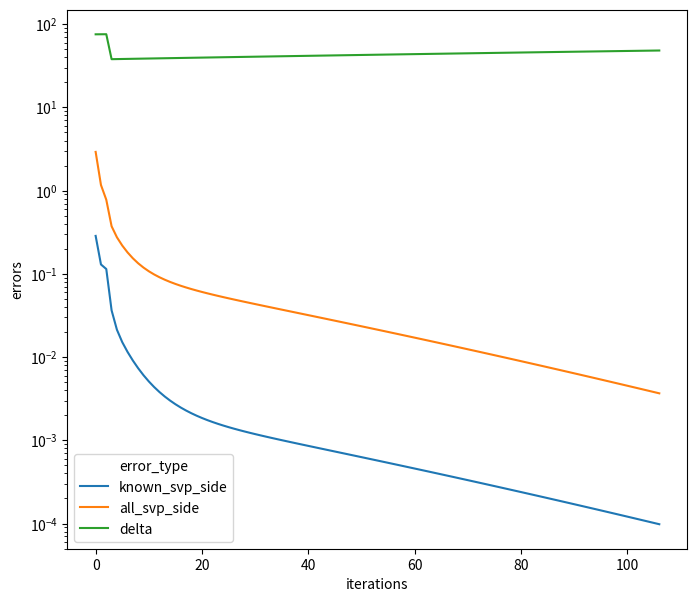

Write Python code to recreate this figure.
import numpy as np
import pandas as pd
import matplotlib.pyplot as plt
import seaborn as sns
import time

from scipy.stats import ortho_group


def svp_solve(M, mask, A=None, B=None, tao=None, delta=None, epsilon=1e-4, max_iterations=300, r=10):
    global df
    if delta is None:
        delta = max(0.75 / density / 4, 1)
    print("svp_delta", delta)
    X = np.zeros_like(M)  # инициализируем X = 0
    t = 0
    fn_pr = np.linalg.norm(mask * M, ord='fro')
    for t in range(max_iterations):  # ограничиваем возможно количество итераций,
        # так как в некоторых случаях оно может быть очень большим
        Y = X - delta * mask * (X - M)  # вычисляем матрицу Y
        U, S, V = np.linalg.svd(Y, full_matrices=False)  # сингулярное разложение
        # матрицы Y
        S[r:] = 0  # берем только первые k сингулярных значений
        X = np.linalg.multi_dot([U, np.diag(S), V])  # перемножаем U*S*V^T
        it = df.shape[0]
        df.loc[it] = [t, 'known_svp', np.linalg.norm(mask * (X - M), ord='fro') / fn_pr]
        df.loc[it + 1] = [t, 'all_svp', np.linalg.norm(X - M, ord='fro') / fn_pr]

        if np.linalg.norm(mask * (M - X), ord='fro') / fn_pr < epsilon:
            break
    return X, t, t


def svt_solve(M, mask, tao, A=None, B=None, r=None, delta=None, epsilon=1e-2, max_iterations=300):
    global df
    if delta is None:
        delta = 1.2 / density
    print("svt_delta: ", delta)
    k_0 = int(np.ceil(tao / (delta * np.linalg.norm(mask * M, ord=2))))
    print("k_0: ", k_0)
    Y = k_0 * delta * mask * M

    fn_pr = np.linalg.norm(mask * M, ord='fro')
    t = 0
    for t in range(max_iterations):
        U, E, V = np.linalg.svd(Y)
        E_tao = np.maximum((E - tao), 0)
        X = np.linalg.multi_dot([U, np.diag(E_tao), V])
        Y = Y + delta * mask * (M - X)

        k = df.shape[0]
        df.loc[k] = [t, 'known_svt', np.linalg.norm(mask * (X - M), ord='fro') / fn_pr]
        df.loc[k + 1] = [t, 'all_svt', np.linalg.norm(X - M, ord='fro') / fn_pr]

        if np.linalg.norm(mask * (M - X), ord='fro') / fn_pr < epsilon:
            break
        """
        if np.linalg.norm(mask * (X - M), ord='fro') < epsilon:
            break
        """
    return X, t, t


def svt_wsinfo(M, A, B, mask, tao, delta=None, epsilon=1e-4, max_iterations=1000, r=None):
    global df

    def oper(Z):
        return mask * (A @ Z @ B.T)

    def oper_adj(X):
        return A.T @ (mask * X) @ B

    def comp(Z):
        return A.T @ (mask * (A @ Z @ B.T)) @ B

    if delta is None:
        delta = 1.2 / density
    print("svt_delta: ", delta)

    M_0 = oper_adj(mask * M)
    k_0 = int(np.ceil(tao / (delta * np.linalg.norm(M_0, ord=2))))
    print("k_0: ", k_0)

    Y = k_0 * delta * M_0

    fn_pr = np.linalg.norm(mask * M, ord='fro')
    t = 0
    for t in range(max_iterations):
        U, E, V = np.linalg.svd(Y)
        E_tao = np.maximum((E - tao), 0)
        Z = np.linalg.multi_dot([U, np.diag(E_tao), V])
        Y = Y + delta * (M_0 - comp(Z))

        k = df.shape[0]
        df.loc[k] = [t, 'known_svt_side', np.linalg.norm(mask * (A @ Z @ B.T - M), ord='fro') / fn_pr]
        df.loc[k + 1] = [t, 'all_svt_side', np.linalg.norm((A @ Z @ B.T - M), ord='fro') / fn_pr]
        # df.loc[k + 2] = [t, 'rank(Z)', np.linalg.norm(Z, ord=2)]
        if np.linalg.norm(mask * (A @ Z @ B.T - M), ord='fro') / fn_pr < epsilon:
            break

    return A @ Z @ B.T, t, t


def svp_wsinfo(M, A, B, mask, r=10, delta=None, epsilon=1e-4, max_iterations=1000, tao=None):
    global df

    def oper(Z):
        return mask * (A @ Z @ B.T)

    def oper_adj(X):
        return A.T @ (mask * X) @ B

    def comp(Z):
        return A.T @ (mask * (A @ Z @ B.T)) @ B

    def step_svp(delta):
        Y = Z + (delta) * (M_0 - comp(Z))
        U, E, V = np.linalg.svd(Y)

        E = E[:r]
        U = U[:, :r]
        V = V[:r, :]
        return np.linalg.multi_dot([U, np.diag(E), V])

    if delta is None:
        max_delta = max(0.75 / density, 1)
        delta = max_delta
    print("svp_max_delta: ", delta)
    delta_step_add = 0.1
    delta_step_div = 2

    M_0 = oper_adj(mask * M)

    fn_pr = np.linalg.norm(mask * M, ord='fro')
    Z = np.zeros_like(M_0)
    t = 0
    rt = 0
    last_error = np.inf
    while t <= max_iterations:
        rt += 1
        # пытаемся увеличить шаг
        Z_add = step_svp(delta + delta_step_add)
        error_add = np.linalg.norm(mask * (A @ Z_add @ B.T - M), ord='fro') / fn_pr
        if error_add < last_error:
            delta += delta_step_add
            Z = Z_add
        else:
            # не получилось, пробуем текущий шаг
            Z_zero = step_svp(delta)
            error_zero = np.linalg.norm(mask * (A @ Z_zero @ B.T - M), ord='fro') / fn_pr
            if error_zero < last_error:
                Z = Z_zero
            else:
                # всё плохо, уменьшаем шаг
                delta = max(delta / delta_step_div, 1)
                continue

        it = df.shape[0]
        error = np.linalg.norm(mask * (A @ Z @ B.T - M), ord='fro') / fn_pr
        df.loc[it] = [t, 'known_svp_side', error]
        df.loc[it + 1] = [t, 'all_svp_side', np.linalg.norm((A @ Z @ B.T - M), ord='fro') / fn_pr]
        df.loc[it + 2] = [t, 'delta', delta]
        t += 1
        last_error = error

        if np.linalg.norm(mask * (A @ Z @ B.T - M), ord='fro') / fn_pr < epsilon:
            break
    return A @ Z @ B.T, t, rt, delta


def test_method(name, complition, M, mask, A=None, B=None, r=10, delta=None, tao=None, epsilon=1e-4, mi=1000):
    print("-----------------------------------------")
    print(name)

    start = time.time()
    A_f, t_f, rt_f, d_f = complition(M=M, A=A, B=B, mask=mask, epsilon=epsilon, tao=tao, r=r, max_iterations=mi)
    time_alg = time.time() - start

    print("time: ", time_alg)
    print("iterations: ", t_f, rt_f)
    print("time for it: ", time_alg / t_f)
    print("final_delta", d_f)

    print("rank: ", np.linalg.matrix_rank(A_f))
    print("known error :", np.linalg.norm(mask * (A_f - M), ord='fro'))
    print("all error", np.linalg.norm((A_f - M), ord='fro'))
    print("-----------------------------------------")
    return A_f


f, ax = plt.subplots(figsize=(8, 7))
ax.set(xlabel='iterations', ylabel='errors')
df = pd.DataFrame(columns=['n_iter', 'error_type', 'error'])

np.random.seed(12312)
n = 1024
r = 10
L = 2 * np.random.sample((n, r)) - 1
R = 2 * np.random.sample((r, n)) - 1
A = L @ R
m = n ** 2 // 100
i = np.random.randint(low=0, high=n, size=m)
j = np.random.randint(low=0, high=n, size=m)
mask = np.zeros(shape=(n, n))
mask[i, j] = 1
m_real = mask.nonzero()[0].size

density = m_real / n ** 2
print("density: ", np.round(density, 3), m_real)

"""
U_s = ortho_group.rvs(n)[:, :r]
V_s = ortho_group.rvs(n)[:r, :]
E = np.array([1 / (2 ** k) for k in range(r)])
A = U_s @ np.diag(E) @ V_s
"""

U, E, V = np.linalg.svd(A)
U_s = U[:, :r]
V_s = V[:r, :]

U = U[:, : 2 * r]
V = V[: 2 * r, :]
Q_1 = ortho_group.rvs(2 * r)
Q_2 = ortho_group.rvs(2 * r)
U_2 = U @ Q_1
V_2 = Q_2 @ V



#A_svt_side = test_method("svt_sinfo", svt_wsinfo, M=A, A=U_s, B=V_s.T, mask=mask, epsilon=1e-4, tao=1000, mi=100)

A_svp_side = test_method("svp_sinfo", svp_wsinfo, M=A, A=U_2, B=V_2.T, mask=mask, epsilon=1e-4, r=r, mi=500)
#A_svp = test_method("svp", svp_solve, M=A, mask=mask, epsilon=1e-4, r=r, mi=300)
"""

U_c, E_c, V_c = np.linalg.svd(A_svt_side)
U_c = U_c[:, :r]
V_c = V_c[:r, :]
# print(np.linalg.norm(U[:, :r] - U_c))
# print(np.linalg.norm(V[:r, :] - V_c))
"""

"""
print("SVT: ")
start = time.time()
A_svt, t_svt = svt_solve(A, mask, epsilon=1e-2, tao=10000)
print("time: ", time.time() - start)
print("ieration: ", t_svt)

print(np.linalg.matrix_rank(A_svt))
print(np.linalg.norm(mask * (A_svt - A), ord='fro'))
print(np.linalg.norm((A_svt - A), ord='fro'))
"""
# print(df.error[df.error_type == 'all_svp'].min())
# print(df[(df.error_type == 'all_svp') | (df.error_type == 'known_svp')].tail(10))

# ax.set_ylim(ymin=df.error.min(), ymax=df.error.max())
sns.lineplot(data=df, ax=ax, x='n_iter', y='error', hue='error_type')
ax.set(yscale='log')

plt.show()
"""
r_a = 51
r_b = 211
A = np.random.sample((n, r_a))
B = np.random.sample((n, r_b))
Z = np.random.sample((r_a, r_b))
X = np.random.sample((n, n))
print(np.trace((mask * (A @ Z @ B.T)).T @ X))
print(np.trace((B @ Z.T @ A.T) @ (X * mask)))
print(np.trace(Z.T @ (A.T @ (X * mask) @ B)))
print(np.linalg.norm((mask * X - X * mask)))
"""